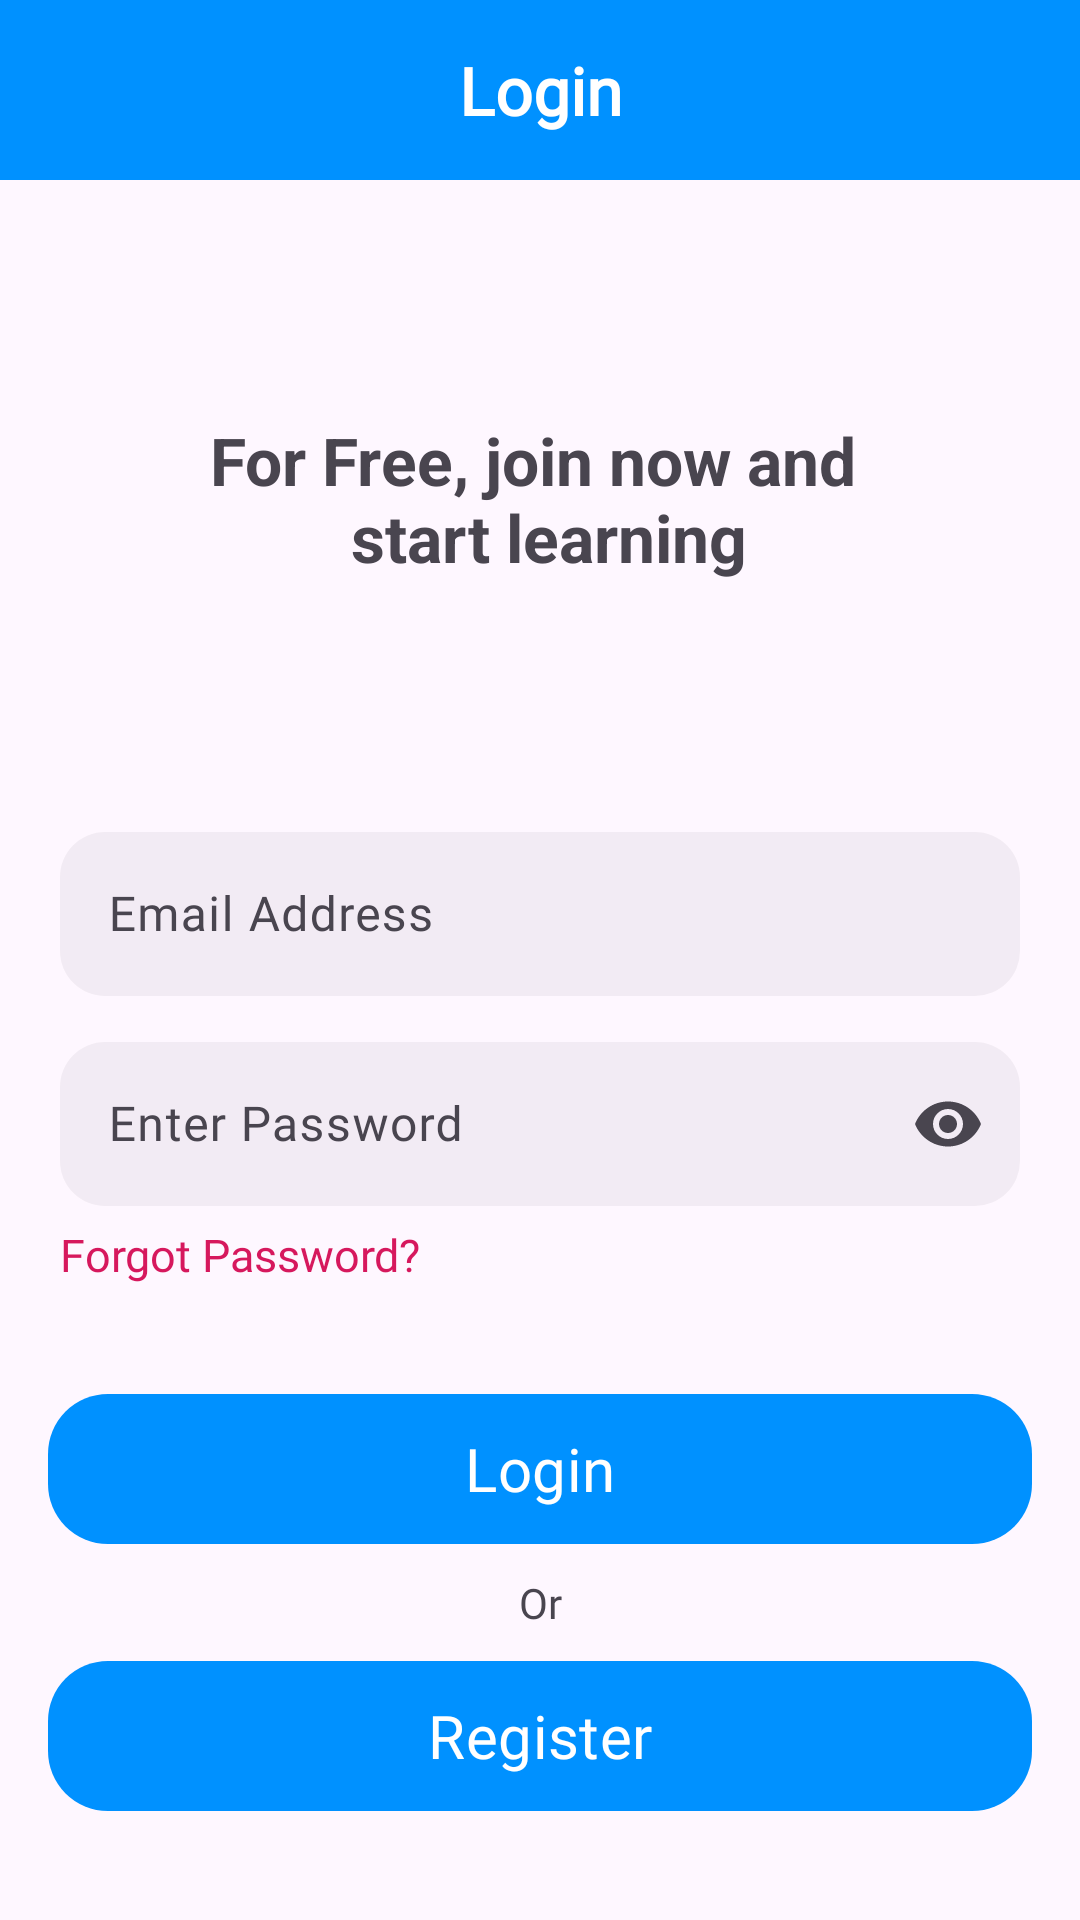

Layout XML and referenced resources for this Android screen:
<!-- AndroidManifest.xml: application theme Theme.LanguageLearning -->
<!-- res/layout/fragment_login.xml -->
<?xml version="1.0" encoding="utf-8"?>
<androidx.constraintlayout.widget.ConstraintLayout xmlns:android="http://schemas.android.com/apk/res/android"
    xmlns:app="http://schemas.android.com/apk/res-auto"
    xmlns:tools="http://schemas.android.com/tools"
    android:layout_width="match_parent"
    android:layout_height="match_parent"
    tools:context=".presentation.login.LoginFragment">

    <androidx.constraintlayout.widget.ConstraintLayout
        android:id="@+id/cl_login"
        android:layout_width="match_parent"
        android:layout_height="60dp"
        android:background="@color/deep_purple"
        android:paddingHorizontal="20dp"
        app:layout_constraintEnd_toEndOf="parent"
        app:layout_constraintStart_toStartOf="parent"
        app:layout_constraintTop_toTopOf="parent">

        <TextView
            android:id="@+id/tv_login_title"
            android:layout_width="0dp"
            android:layout_height="wrap_content"
            android:fontFamily="@font/fredoka_medium"
            android:gravity="center"
            android:text="@string/fr_login_fragment_login"
            android:textColor="@color/white"
            android:textSize="22sp"
            android:textStyle="bold"
            app:layout_constraintTop_toTopOf="parent"
            app:layout_constraintBottom_toBottomOf="parent"
            app:layout_constraintEnd_toEndOf="parent"
            app:layout_constraintStart_toStartOf="parent" />

    </androidx.constraintlayout.widget.ConstraintLayout>

    <androidx.constraintlayout.widget.ConstraintLayout
        android:id="@+id/cl_login_fields"
        android:layout_width="match_parent"
        android:layout_height="0dp"
        app:layout_constraintBottom_toBottomOf="parent"
        app:layout_constraintEnd_toEndOf="parent"
        app:layout_constraintHorizontal_bias="1.0"
        app:layout_constraintStart_toStartOf="parent"
        app:layout_constraintTop_toBottomOf="@id/cl_login"
        app:layout_constraintVertical_bias="0.0">

        <TextView
            android:id="@+id/login_tv_greeting"
            android:layout_width="wrap_content"
            android:layout_height="wrap_content"
            android:text="@string/login_tv_line"
            android:textAlignment="center"
            android:textSize="22sp"
            android:textStyle="bold"
            app:layout_constraintBottom_toTopOf="@+id/ll_fields"
            app:layout_constraintEnd_toEndOf="parent"
            app:layout_constraintStart_toStartOf="parent"
            app:layout_constraintTop_toTopOf="parent" />

        <LinearLayout
            android:id="@+id/ll_fields"
            android:layout_width="0dp"
            android:layout_height="wrap_content"
            android:layout_marginHorizontal="20dp"
            android:orientation="vertical"
            app:layout_constraintBottom_toBottomOf="parent"
            app:layout_constraintEnd_toEndOf="parent"
            app:layout_constraintStart_toStartOf="parent"
            app:layout_constraintTop_toTopOf="parent">

            <com.google.android.material.textfield.TextInputLayout
                android:layout_width="match_parent"
                android:layout_height="60dp"
                android:hint="@string/ea_hint"
                android:layout_marginBottom="10dp"
                app:hintTextColor="@color/hint_color">

                <com.google.android.material.textfield.TextInputEditText
                    android:id="@+id/et_login_email"
                    android:layout_width="match_parent"
                    android:layout_height="match_parent"
                    android:background="@drawable/rounded_edittext"
                    android:fontFamily="@font/fredoka_regular"
                    android:inputType="textEmailAddress"
                    android:paddingHorizontal="10dp"
                    android:textColorHint="@color/hint_color" />

            </com.google.android.material.textfield.TextInputLayout>

            <TextView
                android:id="@+id/tv_login_email_error"
                android:layout_width="match_parent"
                android:layout_height="wrap_content"
                android:layout_marginTop="4dp"
                android:layout_marginBottom="10dp"
                android:fontFamily="@font/fredoka"
                android:textColor="@color/pink_red"
                android:textSize="12sp"
                android:visibility="gone"
                tools:visibility="visible"
                tools:text="Enter a valid email address" />

            <com.google.android.material.textfield.TextInputLayout
                android:layout_width="match_parent"
                android:layout_height="60dp"
                android:hint="@string/enter_password"
                app:endIconMode="password_toggle"
                app:hintTextColor="@color/hint_color">

                <com.google.android.material.textfield.TextInputEditText
                    android:id="@+id/et_login_password"
                    android:layout_width="match_parent"
                    android:layout_height="match_parent"
                    android:background="@drawable/rounded_edittext"
                    android:fontFamily="@font/fredoka"
                    android:inputType="textPassword"
                    android:paddingHorizontal="10dp"
                    android:textColorHint="@color/hint_color" />

            </com.google.android.material.textfield.TextInputLayout>

            <TextView
                android:id="@+id/tv_login_password_error"
                android:layout_width="match_parent"
                android:layout_height="wrap_content"
                android:layout_marginTop="4dp"
                android:fontFamily="@font/fredoka"
                android:textColor="@color/pink_red"
                android:textSize="12sp"
                android:visibility="gone"
                tools:visibility="visible"
                tools:text="Enter your password" />

            <TextView
                android:layout_width="wrap_content"
                android:layout_height="wrap_content"
                android:layout_marginTop="6dp"
                android:fontFamily="@font/fredoka_regular"
                android:text="@string/forgot_password"
                android:textColor="@color/pink_red"
                android:textSize="15sp" />
        </LinearLayout>

        <androidx.constraintlayout.widget.ConstraintLayout
            android:layout_width="match_parent"
            android:layout_height="wrap_content"
            android:layout_marginHorizontal="16dp"
            app:layout_constraintBottom_toBottomOf="parent"
            app:layout_constraintTop_toBottomOf="@id/ll_fields">

            <com.google.android.material.button.MaterialButton
                android:id="@+id/b_login"
                android:layout_width="match_parent"
                android:layout_height="50dp"
                android:background="@drawable/login_button_background"
                android:fontFamily="@font/fredoka_medium"
                android:text="@string/fr_login_fragment_login"
                android:textSize="20sp"
                app:backgroundTint="@color/blue"
                app:layout_constraintStart_toStartOf="parent"
                app:layout_constraintTop_toTopOf="parent" />

            <TextView
                android:id="@+id/tv_or"
                android:layout_width="wrap_content"
                android:layout_height="wrap_content"
                android:layout_marginVertical="10dp"
                android:fontFamily="@font/fredoka"
                android:text="@string/or"
                app:layout_constraintBottom_toTopOf="@id/b_register"
                app:layout_constraintEnd_toEndOf="parent"
                app:layout_constraintStart_toStartOf="parent"
                app:layout_constraintTop_toBottomOf="@id/b_login" />

            <com.google.android.material.button.MaterialButton
                android:id="@+id/b_register"
                android:layout_width="match_parent"
                android:layout_height="50dp"
                android:background="@drawable/login_button_background"
                android:fontFamily="@font/fredoka_medium"
                android:text="@string/register"
                android:textSize="20sp"
                app:backgroundTint="@color/blue"
                app:layout_constraintBottom_toBottomOf="parent"
                app:layout_constraintTop_toBottomOf="@id/tv_or" />

        </androidx.constraintlayout.widget.ConstraintLayout>

    </androidx.constraintlayout.widget.ConstraintLayout>

</androidx.constraintlayout.widget.ConstraintLayout>
<!-- resources referenced by this layout -->
<resources>
  <color name="blue">#0091FF</color>
  <color name="deep_purple">#0091FF</color>
  <color name="hint_color">#A19CA3</color>
  <color name="pink_red">#FFD6185D</color>
  <color name="white">#FFFFFFFF</color>
  <!-- drawable login_button_background (drawable) -->
  <?xml version="1.0" encoding="utf-8"?>
  <shape xmlns:android="http://schemas.android.com/apk/res/android"
      android:shape="rectangle"
      >
      <solid
          android:color="@color/blue"/>
      <corners
          android:radius="20dp"/>
  
  </shape>
  <!-- drawable rounded_edittext (drawable) -->
  <?xml version="1.0" encoding="utf-8"?>
  <shape xmlns:android="http://schemas.android.com/apk/res/android"
      android:shape="rectangle" android:padding="10dp">
      <solid android:color="@color/dark_white"/>
  
      <corners
          android:bottomRightRadius="15dp"
          android:bottomLeftRadius="15dp"
          android:topLeftRadius="15dp"
          android:topRightRadius="15dp"/>
  
  </shape>
  <string name="ea_hint">Email Address</string>
  <string name="enter_password">Enter Password</string>
  <string name="forgot_password">Forgot Password?</string>
  <string name="fr_login_fragment_login">Login</string>
  <string name="login_tv_line">For Free, join now and \n start learning</string>
  <string name="or">Or</string>
  <string name="register">Register</string>
  <style name="Theme.LanguageLearning" parent="Base.Theme.LanguageLearning">
  
          <item name="android:font">@font/fredoka</item>
  
      </style>
  <color name="dark_white">#0C080E1E</color>
  <style name="Base.Theme.LanguageLearning" parent="Theme.Material3.DayNight.NoActionBar">
          
          
      </style>
</resources>
